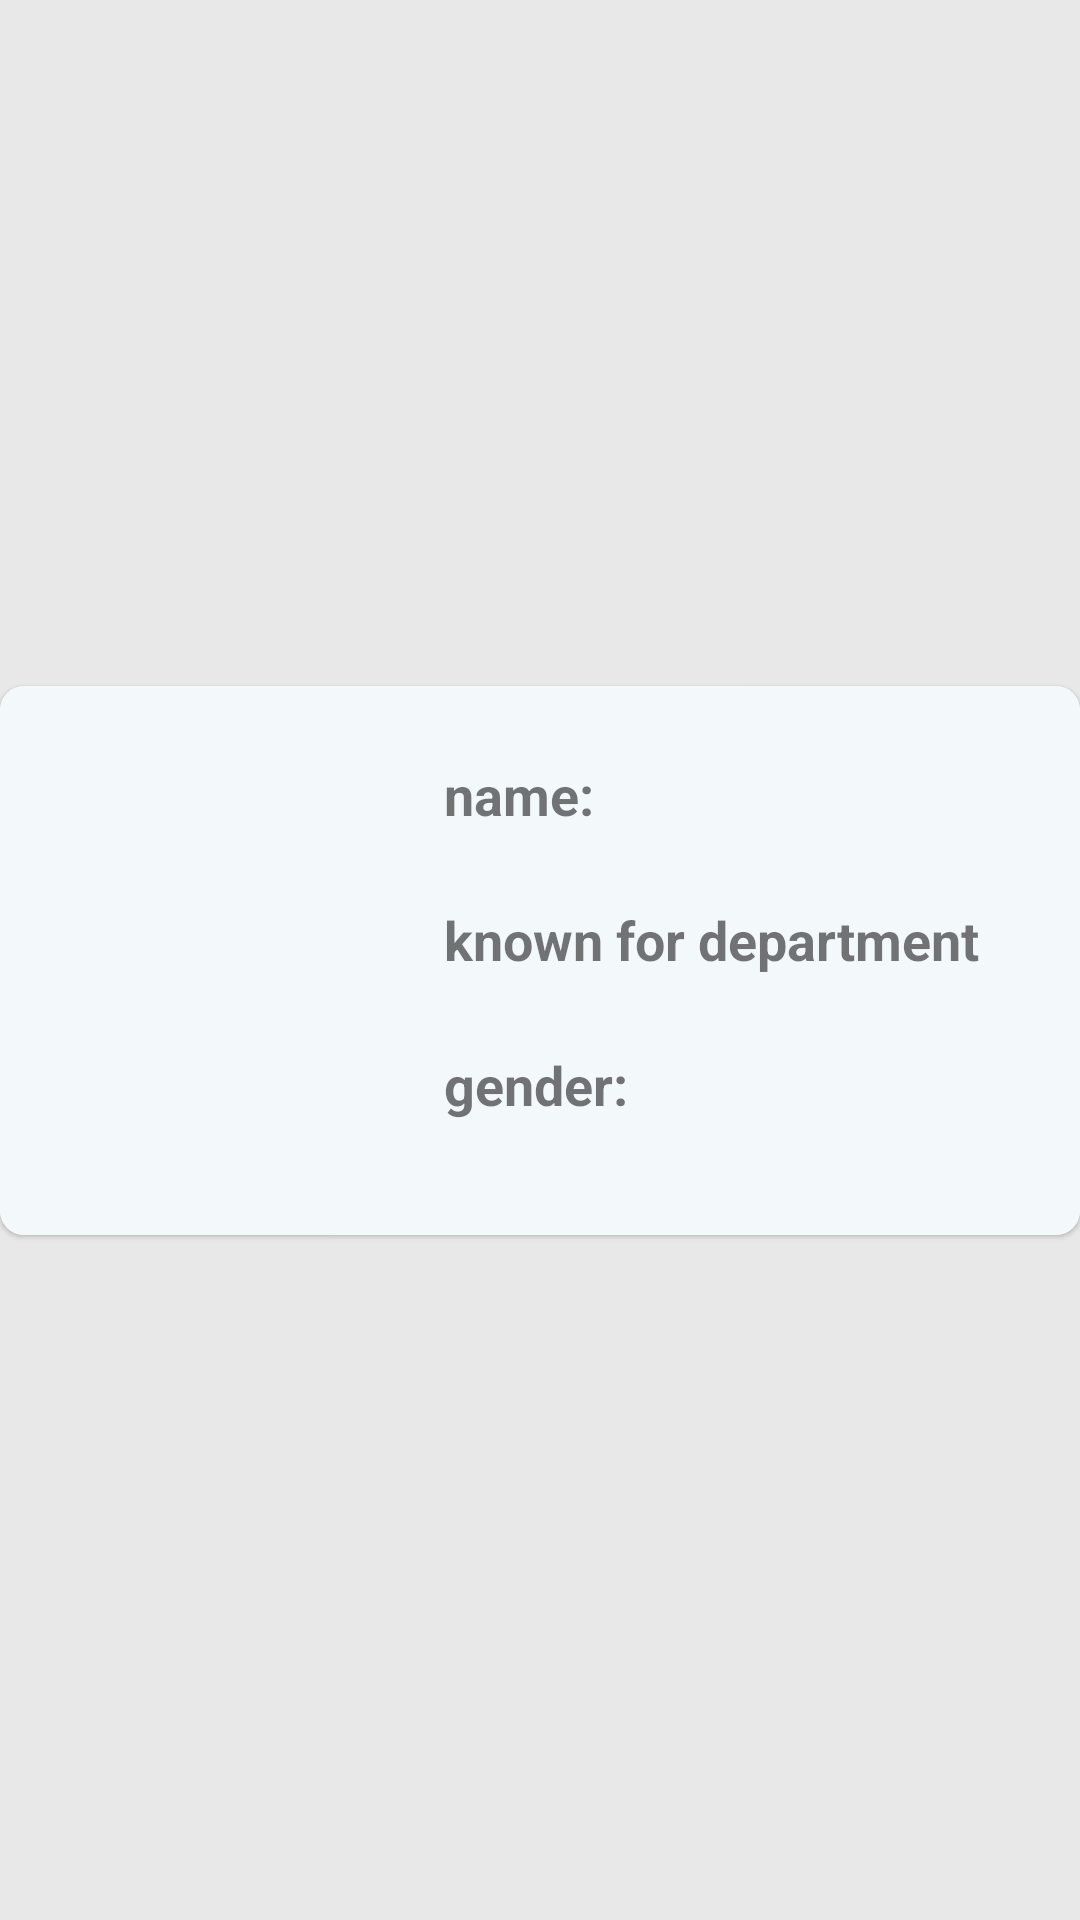

The Android layout XML behind this screen, and the referenced resources:
<!-- AndroidManifest.xml: application theme AppTheme -->
<!-- res/layout/person_item.xml -->
<?xml version="1.0" encoding="utf-8"?>
<androidx.constraintlayout.widget.ConstraintLayout xmlns:android="http://schemas.android.com/apk/res/android"
    xmlns:app="http://schemas.android.com/apk/res-auto"
    xmlns:tools="http://schemas.android.com/tools"
    android:background="#e8e8e8"
    android:layout_width="match_parent"
    android:layout_height="wrap_content">

    <com.google.android.material.card.MaterialCardView
        android:id="@+id/cardView"
        android:layout_width="0dp"
        android:layout_height="wrap_content"
        android:checkable="true"
        android:clickable="true"
        android:elevation="5dp"
        android:focusable="true"
        app:cardBackgroundColor="#fffafa"
        app:cardCornerRadius="8dp"
        app:layout_constraintBottom_toBottomOf="parent"
        app:layout_constraintEnd_toEndOf="parent"
        app:layout_constraintStart_toStartOf="parent"
        app:layout_constraintTop_toTopOf="parent">

        <androidx.constraintlayout.widget.ConstraintLayout
            android:layout_width="match_parent"
            android:layout_height="wrap_content"
            android:background="#f3f9fb">

            <ImageView
                android:id="@+id/profile_imageView"
                android:layout_width="116dp"
                android:layout_height="175dp"
                android:layout_marginStart="16dp"
                android:layout_marginTop="8dp"
                android:adjustViewBounds="true"
                android:cropToPadding="false"
                android:elevation="6dp"
                android:scaleType="centerCrop"
                app:layout_constraintStart_toStartOf="parent"
                app:layout_constraintTop_toTopOf="parent"
                app:srcCompat="@drawable/default_image" />

            <TextView
                android:id="@+id/name"
                android:layout_width="wrap_content"
                android:layout_height="wrap_content"
                android:layout_marginStart="16dp"
                android:layout_marginTop="16dp"
                android:text="name: "
                android:textSize="@dimen/movie_variable"
                android:textStyle="bold"
                app:layout_constraintStart_toEndOf="@+id/profile_imageView"
                app:layout_constraintTop_toTopOf="@+id/profile_imageView" />

            <TextView
                android:id="@+id/known_for_department"
                android:layout_width="wrap_content"
                android:layout_height="wrap_content"
                android:layout_marginTop="24dp"
                android:text="known for department"
                android:textSize="@dimen/movie_variable"
                android:textStyle="bold"
                app:layout_constraintStart_toStartOf="@+id/name"
                app:layout_constraintTop_toBottomOf="@+id/name" />

            <TextView
                android:id="@+id/gender"
                android:layout_width="wrap_content"
                android:layout_height="wrap_content"
                android:layout_marginTop="24dp"
                android:text="gender:"
                android:textSize="@dimen/movie_variable"
                android:textStyle="bold"
                app:layout_constraintStart_toStartOf="@+id/known_for_department"
                app:layout_constraintTop_toBottomOf="@+id/known_for_department" />

            <TextView
                android:id="@+id/name_textView"
                android:layout_width="wrap_content"
                android:layout_height="wrap_content"
                android:layout_marginStart="8dp"
                android:layout_marginEnd="8dp"
                android:padding="4dp"
                android:textSize="@dimen/movie_value"
                app:layout_constraintEnd_toEndOf="parent"
                app:layout_constraintHorizontal_bias="0.13"
                app:layout_constraintStart_toEndOf="@+id/name"
                app:layout_constraintTop_toTopOf="@+id/name"
                tools:text="Mulan" />

            <TextView
                android:id="@+id/known_for_department_textView"
                android:layout_width="wrap_content"
                android:layout_height="wrap_content"
                android:layout_marginStart="16dp"
                android:textSize="@dimen/movie_value"
                app:layout_constraintBottom_toBottomOf="@+id/known_for_department"
                app:layout_constraintStart_toEndOf="@+id/known_for_department"
                app:layout_constraintTop_toTopOf="@+id/known_for_department"
                tools:text="acting" />

            <TextView
                android:id="@+id/gender_textView"
                android:layout_width="wrap_content"
                android:layout_height="wrap_content"
                android:layout_marginStart="16dp"
                android:textSize="@dimen/movie_value"
                app:layout_constraintBottom_toBottomOf="@+id/gender"
                app:layout_constraintStart_toEndOf="@+id/gender"
                app:layout_constraintTop_toTopOf="@+id/gender"
                tools:text="male" />

        </androidx.constraintlayout.widget.ConstraintLayout>

    </com.google.android.material.card.MaterialCardView>

</androidx.constraintlayout.widget.ConstraintLayout>
<!-- resources referenced by this layout -->
<resources>
  <dimen name="movie_value">15sp</dimen>
  <dimen name="movie_variable">18sp</dimen>
  <style name="AppTheme" parent="Theme.MaterialComponents.Light.NoActionBar">
          
          <item name="colorPrimary">@color/colorPrimary</item>
          <item name="colorPrimaryDark">@color/colorPrimaryDark</item>
          <item name="colorAccent">@color/colorAccent</item>
          <item name="toolbarStyle">@style/AppTheme.Toolbar</item>
      </style>
  <style name="AppTheme.Toolbar" parent="Widget.MaterialComponents.Toolbar">
          <item name="titleTextColor">@android:color/white</item>
      </style>
  <!-- not gathered from this repository: default colours our renderer supplied (Android Studio template values) -->
  <color name="colorPrimary">#FF6200EE</color>
  <color name="colorPrimaryDark">#FF3700B3</color>
  <color name="colorAccent">#FF03DAC5</color>
</resources>
